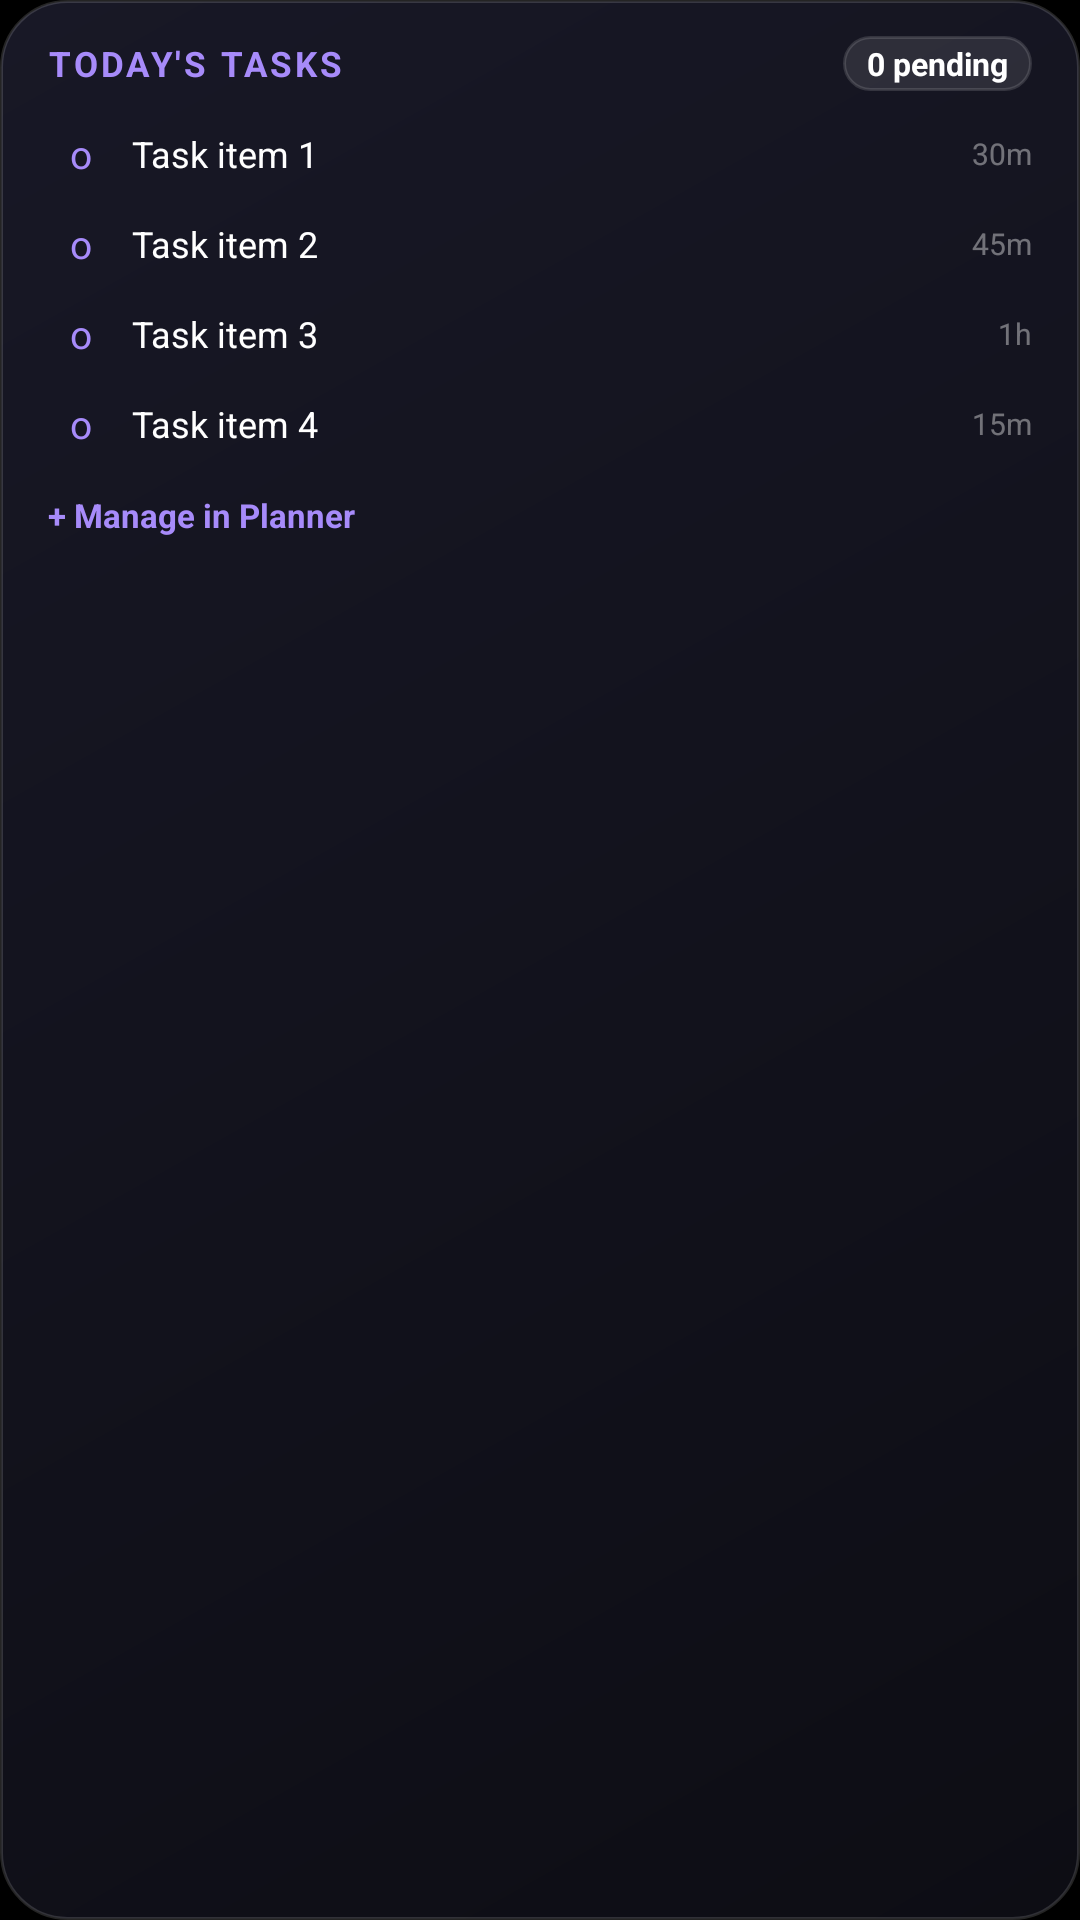

Write the Android layout XML for this screen, with the resource values it uses.
<!-- AndroidManifest.xml: application theme AppTheme -->
<!-- res/layout/widget_tasks_layout.xml -->
<?xml version="1.0" encoding="utf-8"?>
<LinearLayout xmlns:android="http://schemas.android.com/apk/res/android"
    android:id="@+id/widTasksRoot"
    android:layout_width="match_parent"
    android:layout_height="wrap_content"
    android:orientation="vertical"
    android:background="@drawable/bg_widget_dark"
    android:paddingStart="16dp"
    android:paddingEnd="16dp"
    android:paddingTop="12dp"
    android:paddingBottom="12dp">

    
    <LinearLayout
        android:id="@+id/widTasksHeader"
        android:layout_width="match_parent"
        android:layout_height="wrap_content"
        android:orientation="horizontal"
        android:gravity="center_vertical">

        <TextView
            android:id="@+id/widTasksTitle"
            android:layout_width="0dp"
            android:layout_height="wrap_content"
            android:layout_weight="1"
            android:text="TODAY'S TASKS"
            android:textColor="#A78BFA"
            android:textSize="11.5sp"
            android:letterSpacing="0.08"
            android:textStyle="bold" />

        <TextView
            android:id="@+id/widTasksBadge"
            android:layout_width="wrap_content"
            android:layout_height="wrap_content"
            android:background="@drawable/bg_widget_chip"
            android:paddingStart="8dp"
            android:paddingEnd="8dp"
            android:paddingTop="2dp"
            android:paddingBottom="2dp"
            android:text="0 pending"
            android:textColor="#FFFFFF"
            android:textSize="10.5sp"
            android:textStyle="bold" />
    </LinearLayout>

    
    <TextView
        android:id="@+id/widTasksEmpty"
        android:layout_width="match_parent"
        android:layout_height="wrap_content"
        android:layout_marginTop="10dp"
        android:layout_marginBottom="6dp"
        android:text="All tasks finished! Tap to open Planner."
        android:textColor="#75FFFFFF"
        android:textSize="12sp"
        android:visibility="gone" />

    
    <LinearLayout
        android:id="@+id/widTasksListContainer"
        android:layout_width="match_parent"
        android:layout_height="wrap_content"
        android:orientation="vertical"
        android:layout_marginTop="6dp">

        
        <LinearLayout
            android:id="@+id/widTaskRow1"
            android:layout_width="match_parent"
            android:layout_height="wrap_content"
            android:orientation="horizontal"
            android:gravity="center_vertical"
            android:paddingTop="4dp"
            android:paddingBottom="4dp">

            <TextView
                android:id="@+id/widTaskCheck1"
                android:layout_width="22dp"
                android:layout_height="22dp"
                android:gravity="center"
                android:text="o"
                android:textColor="#A78BFA"
                android:textSize="13sp" />

            <TextView
                android:id="@+id/widTaskTitle1"
                android:layout_width="0dp"
                android:layout_height="wrap_content"
                android:layout_weight="1"
                android:layout_marginStart="6dp"
                android:singleLine="true"
                android:text="Task item 1"
                android:textColor="#FFFFFF"
                android:textSize="12sp" />

            <TextView
                android:id="@+id/widTaskTag1"
                android:layout_width="wrap_content"
                android:layout_height="wrap_content"
                android:text="30m"
                android:textColor="#66FFFFFF"
                android:textSize="10sp" />
        </LinearLayout>

        
        <LinearLayout
            android:id="@+id/widTaskRow2"
            android:layout_width="match_parent"
            android:layout_height="wrap_content"
            android:orientation="horizontal"
            android:gravity="center_vertical"
            android:paddingTop="4dp"
            android:paddingBottom="4dp">

            <TextView
                android:id="@+id/widTaskCheck2"
                android:layout_width="22dp"
                android:layout_height="22dp"
                android:gravity="center"
                android:text="o"
                android:textColor="#A78BFA"
                android:textSize="13sp" />

            <TextView
                android:id="@+id/widTaskTitle2"
                android:layout_width="0dp"
                android:layout_height="wrap_content"
                android:layout_weight="1"
                android:layout_marginStart="6dp"
                android:singleLine="true"
                android:text="Task item 2"
                android:textColor="#FFFFFF"
                android:textSize="12sp" />

            <TextView
                android:id="@+id/widTaskTag2"
                android:layout_width="wrap_content"
                android:layout_height="wrap_content"
                android:text="45m"
                android:textColor="#66FFFFFF"
                android:textSize="10sp" />
        </LinearLayout>

        
        <LinearLayout
            android:id="@+id/widTaskRow3"
            android:layout_width="match_parent"
            android:layout_height="wrap_content"
            android:orientation="horizontal"
            android:gravity="center_vertical"
            android:paddingTop="4dp"
            android:paddingBottom="4dp">

            <TextView
                android:id="@+id/widTaskCheck3"
                android:layout_width="22dp"
                android:layout_height="22dp"
                android:gravity="center"
                android:text="o"
                android:textColor="#A78BFA"
                android:textSize="13sp" />

            <TextView
                android:id="@+id/widTaskTitle3"
                android:layout_width="0dp"
                android:layout_height="wrap_content"
                android:layout_weight="1"
                android:layout_marginStart="6dp"
                android:singleLine="true"
                android:text="Task item 3"
                android:textColor="#FFFFFF"
                android:textSize="12sp" />

            <TextView
                android:id="@+id/widTaskTag3"
                android:layout_width="wrap_content"
                android:layout_height="wrap_content"
                android:text="1h"
                android:textColor="#66FFFFFF"
                android:textSize="10sp" />
        </LinearLayout>

        
        <LinearLayout
            android:id="@+id/widTaskRow4"
            android:layout_width="match_parent"
            android:layout_height="wrap_content"
            android:orientation="horizontal"
            android:gravity="center_vertical"
            android:paddingTop="4dp"
            android:paddingBottom="4dp">

            <TextView
                android:id="@+id/widTaskCheck4"
                android:layout_width="22dp"
                android:layout_height="22dp"
                android:gravity="center"
                android:text="o"
                android:textColor="#A78BFA"
                android:textSize="13sp" />

            <TextView
                android:id="@+id/widTaskTitle4"
                android:layout_width="0dp"
                android:layout_height="wrap_content"
                android:layout_weight="1"
                android:layout_marginStart="6dp"
                android:singleLine="true"
                android:text="Task item 4"
                android:textColor="#FFFFFF"
                android:textSize="12sp" />

            <TextView
                android:id="@+id/widTaskTag4"
                android:layout_width="wrap_content"
                android:layout_height="wrap_content"
                android:text="15m"
                android:textColor="#66FFFFFF"
                android:textSize="10sp" />
        </LinearLayout>

    </LinearLayout>

    
    <LinearLayout
        android:id="@+id/widTasksFooter"
        android:layout_width="match_parent"
        android:layout_height="wrap_content"
        android:layout_marginTop="8dp"
        android:orientation="horizontal"
        android:gravity="center_vertical">

        <TextView
            android:id="@+id/widTasksAction"
            android:layout_width="wrap_content"
            android:layout_height="wrap_content"
            android:text="+ Manage in Planner"
            android:textColor="#A78BFA"
            android:textSize="11sp"
            android:textStyle="bold" />
    </LinearLayout>

</LinearLayout>
<!-- resources referenced by this layout -->
<resources>
  <!-- drawable bg_widget_chip (drawable) -->
  <?xml version="1.0" encoding="utf-8"?>
  <shape xmlns:android="http://schemas.android.com/apk/res/android"
      android:shape="rectangle">
      <solid android:color="#1AFFFFFF" />
      <corners android:radius="12dp" />
      <stroke
          android:width="1dp"
          android:color="#22FFFFFF" />
  </shape>
  <!-- drawable bg_widget_dark (drawable) -->
  <?xml version="1.0" encoding="utf-8"?>
  <shape xmlns:android="http://schemas.android.com/apk/res/android"
      android:shape="rectangle">
      <gradient
          android:angle="315"
          android:startColor="#181826"
          android:endColor="#0D0D14" />
      <corners android:radius="22dp" />
      <stroke
          android:width="1dp"
          android:color="#24FFFFFF" />
  </shape>
  <style name="AppTheme" parent="Theme.MaterialComponents.Light.DarkActionBar">
          <item name="colorPrimary">@color/colorPrimary</item>
          <item name="colorPrimaryDark">@color/colorPrimaryDark</item>
          <item name="colorAccent">@color/colorAccent</item>
          <item name="android:statusBarColor">#000000</item>
          <item name="android:navigationBarColor">#000000</item>
          <item name="android:windowBackground">#000000</item>
          <item name="android:defaultFocusHighlightEnabled">false</item>
          <item name="colorControlHighlight">@android:color/transparent</item>
          <item name="android:colorControlHighlight">@android:color/transparent</item>
          <item name="switchStyle">@style/CleanSwitchStyle</item>
      </style>
  <style name="CleanSwitchStyle" parent="Widget.MaterialComponents.CompoundButton.Switch">
          <item name="android:background">@null</item>
          <item name="android:defaultFocusHighlightEnabled">false</item>
          <item name="android:focusable">false</item>
      </style>
  <!-- not gathered from this repository: default colours our renderer supplied (Android Studio template values) -->
  <color name="colorPrimary">#FF6200EE</color>
  <color name="colorPrimaryDark">#FF3700B3</color>
  <color name="colorAccent">#FF03DAC5</color>
</resources>
